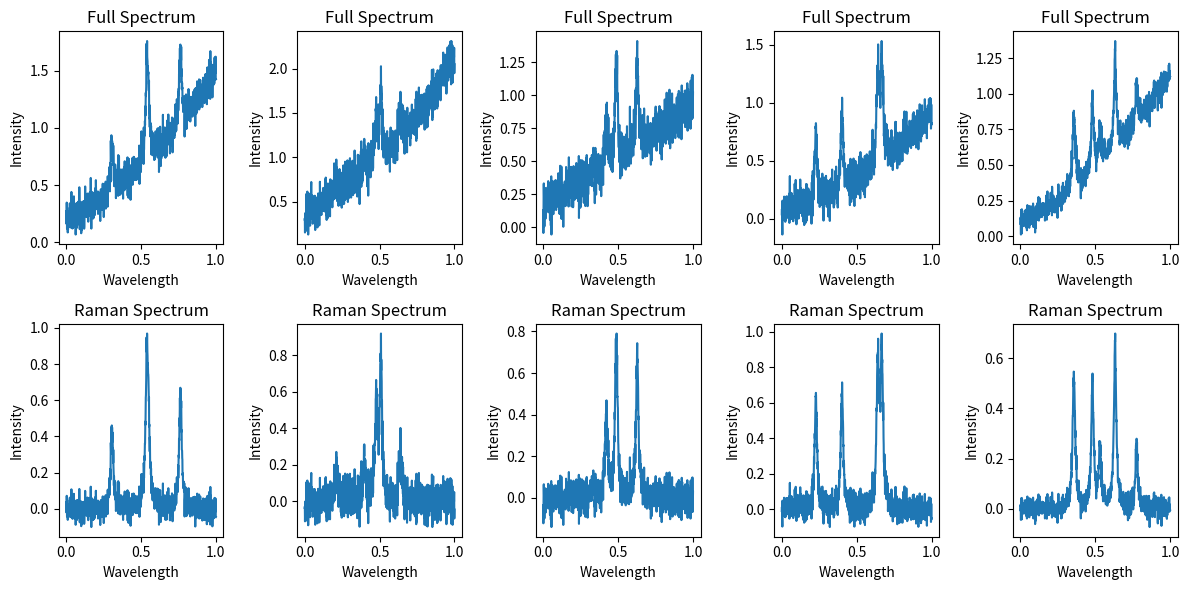

Python code for this plot:
import numpy as np
import scipy as sp
from scipy.optimize import curve_fit
import matplotlib.pyplot as plt

class SyntheticRamanSpectrum:
    def __init__(self, pixels, poly_order_range, num_peaks_range, snr_range, cosmic_ray_prob, num_spectra):
        self.pixels = pixels
        self.poly_order_range = poly_order_range
        self.num_peaks_range = num_peaks_range
        self.snr_range = snr_range
        self.cosmic_ray_prob = cosmic_ray_prob
        self.num_spectra = num_spectra
        self.wavelengths = np.linspace(0, 1, self.pixels)
        self.full_spectra_list = []
        self.raman_spectra_list =  []

        for _ in range(num_spectra):
            self.generate_spectrum()

            # Add Gaussian noise
            self.add_gaussian_noise()

            # Add Chebyshev variation
            num_iterations = 10
            min_order = 1
            max_order = 5
            self.add_chebyshev_variation(num_iterations, min_order, max_order)

            # Add cosmic rays
            num_cosmic_rays = 5
            final_spectrum = self.add_cosmic_rays(num_cosmic_rays)

            # Store full synthetic spectrum
            self.full_spectra_list.append(self.noisy_spectrum)

            # Store only the Raman signal
            self.raman_spectra_list.append(self.noisy_peaks)

    # Generate baseline using a polynomial
    def generate_spectrum(self):
        poly_order = np.random.randint(self.poly_order_range[0], self.poly_order_range[1] + 1)
        baseline_coefficients = np.random.rand(poly_order + 1)
        self.baseline = np.polyval(baseline_coefficients, self.wavelengths)
        
        # Generate Lorentzian Peaks
        self.peaks = np.zeros_like(self.wavelengths)
        num_peaks = np.random.randint(self.num_peaks_range[0], self.num_peaks_range[1] + 1)
        for _ in range(num_peaks):
            peak_amplitude = np.random.uniform(0, 1)
            peak_position = np.random.uniform(0.2, 0.8)
            peak_width = 1 / (self.pixels * 0.1)
            self.peaks += peak_amplitude * (peak_width ** 2) / ((self.wavelengths - peak_position) ** 2 + peak_width ** 2)
          
        # Add peaks to signal
        peaky_spectrum = self.baseline + self.peaks
    
    # Generate Gaussian Noise
    def add_gaussian_noise(self, noise_amplitude_range=(0.1, 0.5)):
        # Calculate signal power
        signal_power = np.mean(np.abs(self.baseline + self.peaks) ** 2)

        # Calculate noise power based on SNR
        noise_power = signal_power / self.snr_range

        # Calculate standard deviation of noise
        noise_std = np.sqrt(noise_power)

        # Generate random noise amplitudes within specified range
        min_amp, max_amp = noise_amplitude_range
        noise_amplitudes = np.random.uniform(min_amp, max_amp)

        # Generate Gaussian noise samples
        noise = np.random.normal(0, noise_std, len(self.wavelengths))

        # Scale noise by noise amplitudes
        noise *= noise_amplitudes

        # Add noise to baseline & peaks
        self.noisy_baseline = self.baseline + noise
        self.noisy_peaks = self.peaks + noise
        self.noisy_spectrum = self.noisy_baseline + self.noisy_peaks   
        
    # Generate Baseline Variation (Chebyshev Polynomial)
    def chebyshev_polynomial(self, x, *coefficients):
        order = len(coefficients)
        chebyshev_vals = np.zeros_like(x)
        
        for i in range(order):
            chebyshev_vals += coefficients[i] * np.cos(i * np.arccos(x))
         
        return chebyshev_vals

    def add_chebyshev_variation(self, num_iterations, min_order, max_order):
        # Randomly select polynomial order (for iteration)
        order = np.random.randint(min_order, max_order)

        # Initial guess for Chebyshev polynomial coefficients (randomly initialized)
        initial_guess = [np.random.uniform(-1, 1) for _ in range(order)]

        # Fit Chebyshev polynomial to noisy data (for iteration)
        popt, _ = curve_fit(self.chebyshev_polynomial, self.wavelengths, self.noisy_peaks, p0=initial_guess)

        # Generate baseline using fitted coefficients
        baseline = self.chebyshev_polynomial(self.wavelengths, *popt)

        # Add Chebyshev to noise, baseline & peaks
        chebyshev_baseline = self.noisy_baseline + baseline
        chebyshev_peaks = self.noisy_peaks + baseline
        chebyshev_noise = self.noisy_peaks + baseline

        # Add noise to chebyshev variation
        self.chebyshev_spectrum = self.noisy_spectrum + chebyshev_noise
    
    # Generate Cosmic Rays
    def add_cosmic_rays(self, num_cosmic_rays):
        cosmic_rays_spectrum = self.noisy_spectrum.copy()
    
        # Calculate L2-norm of complete signal
        l2_norm = np.linalg.norm(cosmic_rays_spectrum)
    
        for _ in range(num_cosmic_rays):
            # Generate random amplitude between 0.8 & l2_norm
            cosmic_ray_amplitude = np.random.uniform(0.8, l2_norm)
        
            # Randomly select position for cosmic ray
            position = np.random.randint(0, len(cosmic_rays_spectrum))
        
            # Add cosmic ray as Lorentzian peak with width zero
            cosmic_rays_spectrum[position] += cosmic_ray_amplitude

        return cosmic_rays_spectrum

# Parameters
pixels = 1024
poly_order_range = (2, 4)
num_peaks_range = (3, 5)
snr_range = 20
cosmic_ray_prob = 0.1
num_spectra = 10

synthetic_data_generator = SyntheticRamanSpectrum(pixels, poly_order_range, num_peaks_range, snr_range, cosmic_ray_prob, num_spectra)
full_spectra = synthetic_data_generator.full_spectra_list    # full_spectra contains full synthetic measured spectra
raman_spectra = synthetic_data_generator.raman_spectra_list    # raman_spectra contains only Raman signals

# Visualize results
plt.figure(figsize=(12, 6))

# Plot full synthetic spectra
for i in range(5):
    plt.subplot(2, 5, i + 1)
    plt.plot(synthetic_data_generator.wavelengths, full_spectra[i])
    plt.title('Full Spectrum')
    plt.xlabel('Wavelength')
    plt.ylabel('Intensity')

# Plot Raman spectra
for i in range(5):
    plt.subplot(2, 5, i + 6)
    plt.plot(synthetic_data_generator.wavelengths, raman_spectra[i])
    plt.title('Raman Spectrum')
    plt.xlabel('Wavelength')
    plt.ylabel('Intensity')

plt.tight_layout()
plt.show()